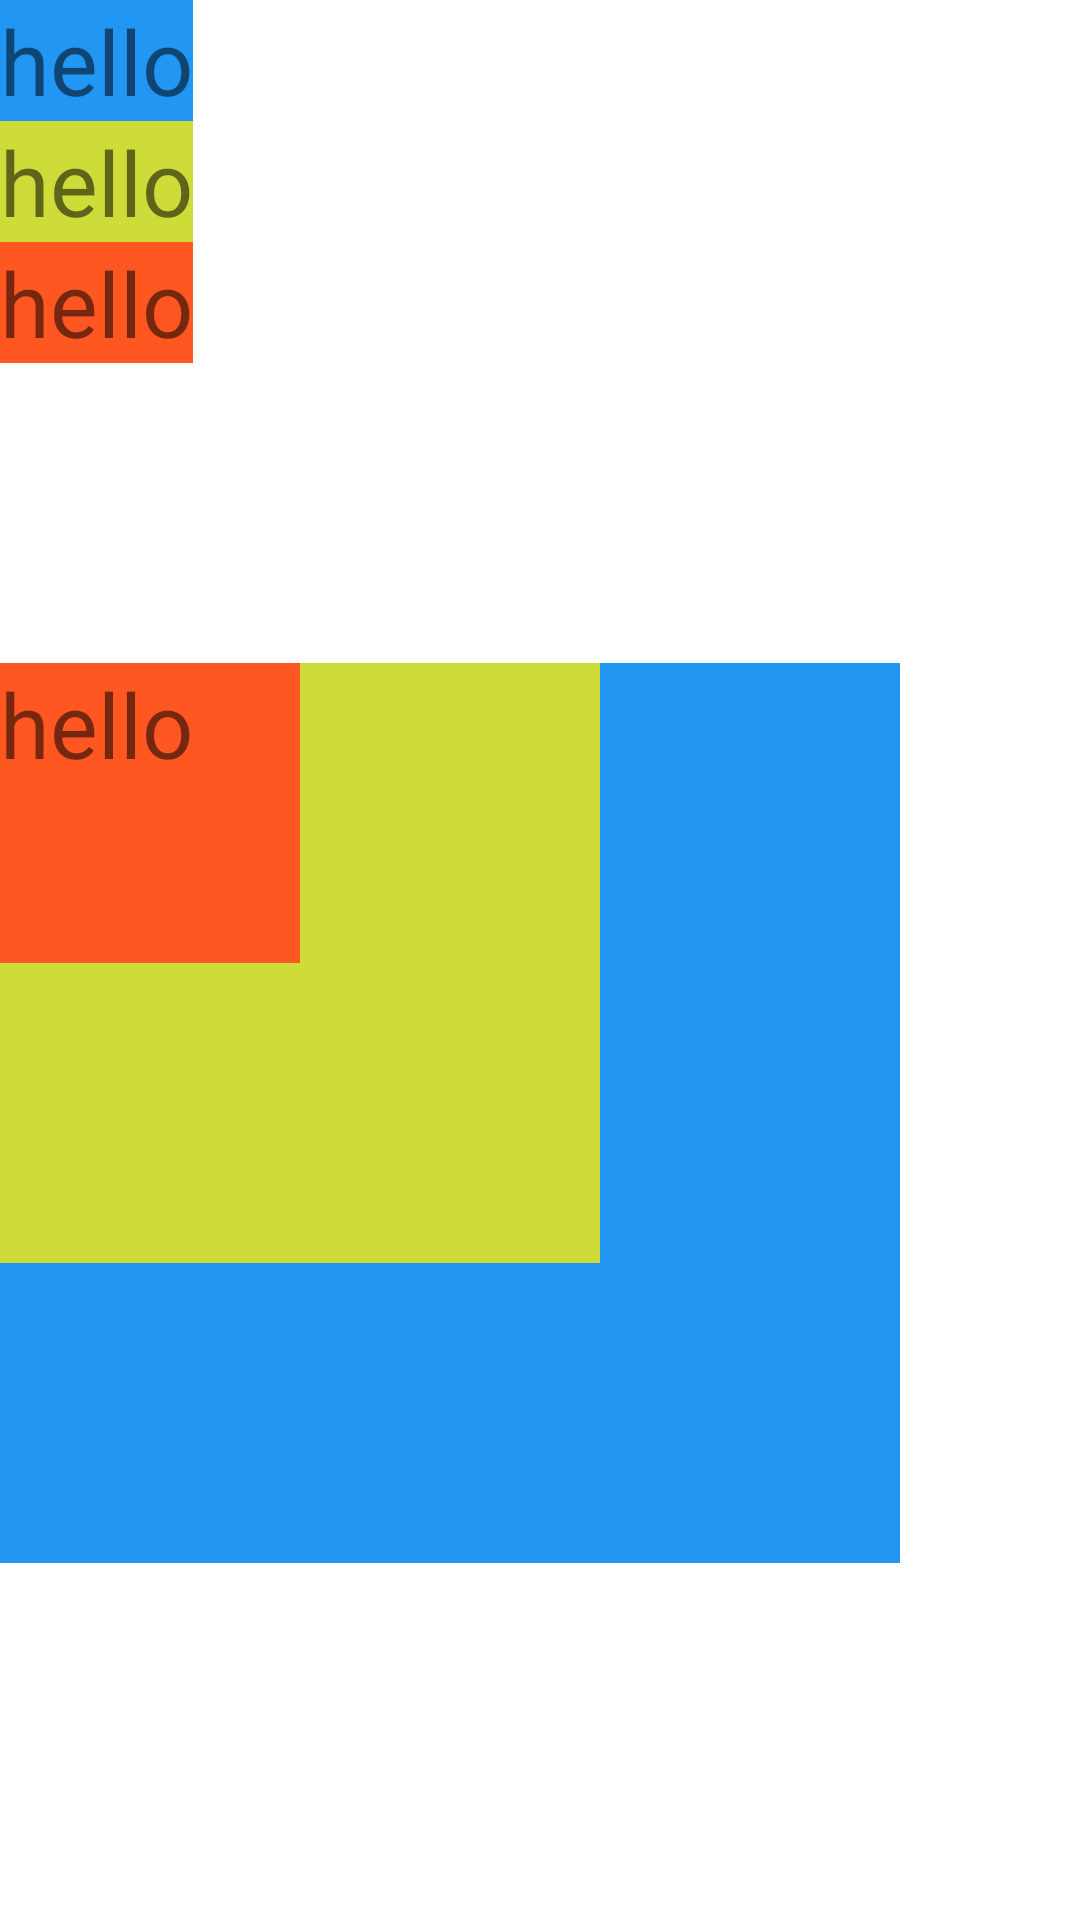

Reconstruct the res/layout file that produces this screen, plus the resources it refers to.
<!-- AndroidManifest.xml: application theme Theme.Study_Android -->
<!-- res/layout/framelayout.xml -->
<?xml version="1.0" encoding="utf-8"?>
<LinearLayout
    xmlns:android="http://schemas.android.com/apk/res/android" android:layout_width="match_parent"
    android:layout_height="match_parent"
    android:orientation="vertical">

    <LinearLayout
        android:layout_width="wrap_content"
        android:layout_height="wrap_content"
        android:orientation="vertical">



            <TextView
                android:layout_width="wrap_content"
                android:layout_height="wrap_content"
                android:background="#2196F3"
                android:text="hello"
                android:textSize="30dp"/>

            <TextView
                android:layout_width="wrap_content"
                android:layout_height="wrap_content"
                android:background="#CDDC39"
                android:text="hello"
                android:textSize="30dp"/>

            <TextView
                android:layout_width="wrap_content"
                android:layout_height="wrap_content"
                android:background="#FF5722"
                android:text="hello"
                android:textSize="30dp"/>



    </LinearLayout>

    <FrameLayout
        android:layout_width="wrap_content"
        android:layout_height="wrap_content"
        android:layout_marginTop="100dp"
        >

        <TextView
            android:layout_width="300dp"
            android:layout_height="300dp"
            android:background="#2196F3"
            android:text="hello"
            android:textSize="30dp"/>

        <TextView
            android:layout_width="200dp"
            android:layout_height="200dp"
            android:background="#CDDC39"
            android:text="hello"
            android:textSize="30dp"/>

        <TextView
            android:layout_width="100dp"
            android:layout_height="100dp"
            android:background="#FF5722"
            android:text="hello"
            android:textSize="30dp"/>

    </FrameLayout>
</LinearLayout>
<!-- resources referenced by this layout -->
<resources>
  <style name="Theme.Study_Android" parent="Theme.MaterialComponents.DayNight.DarkActionBar">
          
          <item name="colorPrimary">@color/purple_500</item>
          <item name="colorPrimaryVariant">@color/purple_700</item>
          <item name="colorOnPrimary">@color/white</item>
          
          <item name="colorSecondary">@color/teal_200</item>
          <item name="colorSecondaryVariant">@color/teal_700</item>
          <item name="colorOnSecondary">@color/black</item>
          
          <item name="android:statusBarColor" tools:targetApi="l">?attr/colorPrimaryVariant</item>
          
  
          <item name="windowNoTitle">true</item>
          <item name="backgroundTint">@null</item>
      </style>
  <!-- not gathered from this repository: default colours our renderer supplied (Android Studio template values) -->
  <color name="purple_500">#FF6200EE</color>
  <color name="purple_700">#FF3700B3</color>
  <color name="teal_200">#FF03DAC5</color>
  <color name="teal_700">#FF018786</color>
  <color name="black">#FF000000</color>
  <color name="white">#FFFFFFFF</color>
</resources>
